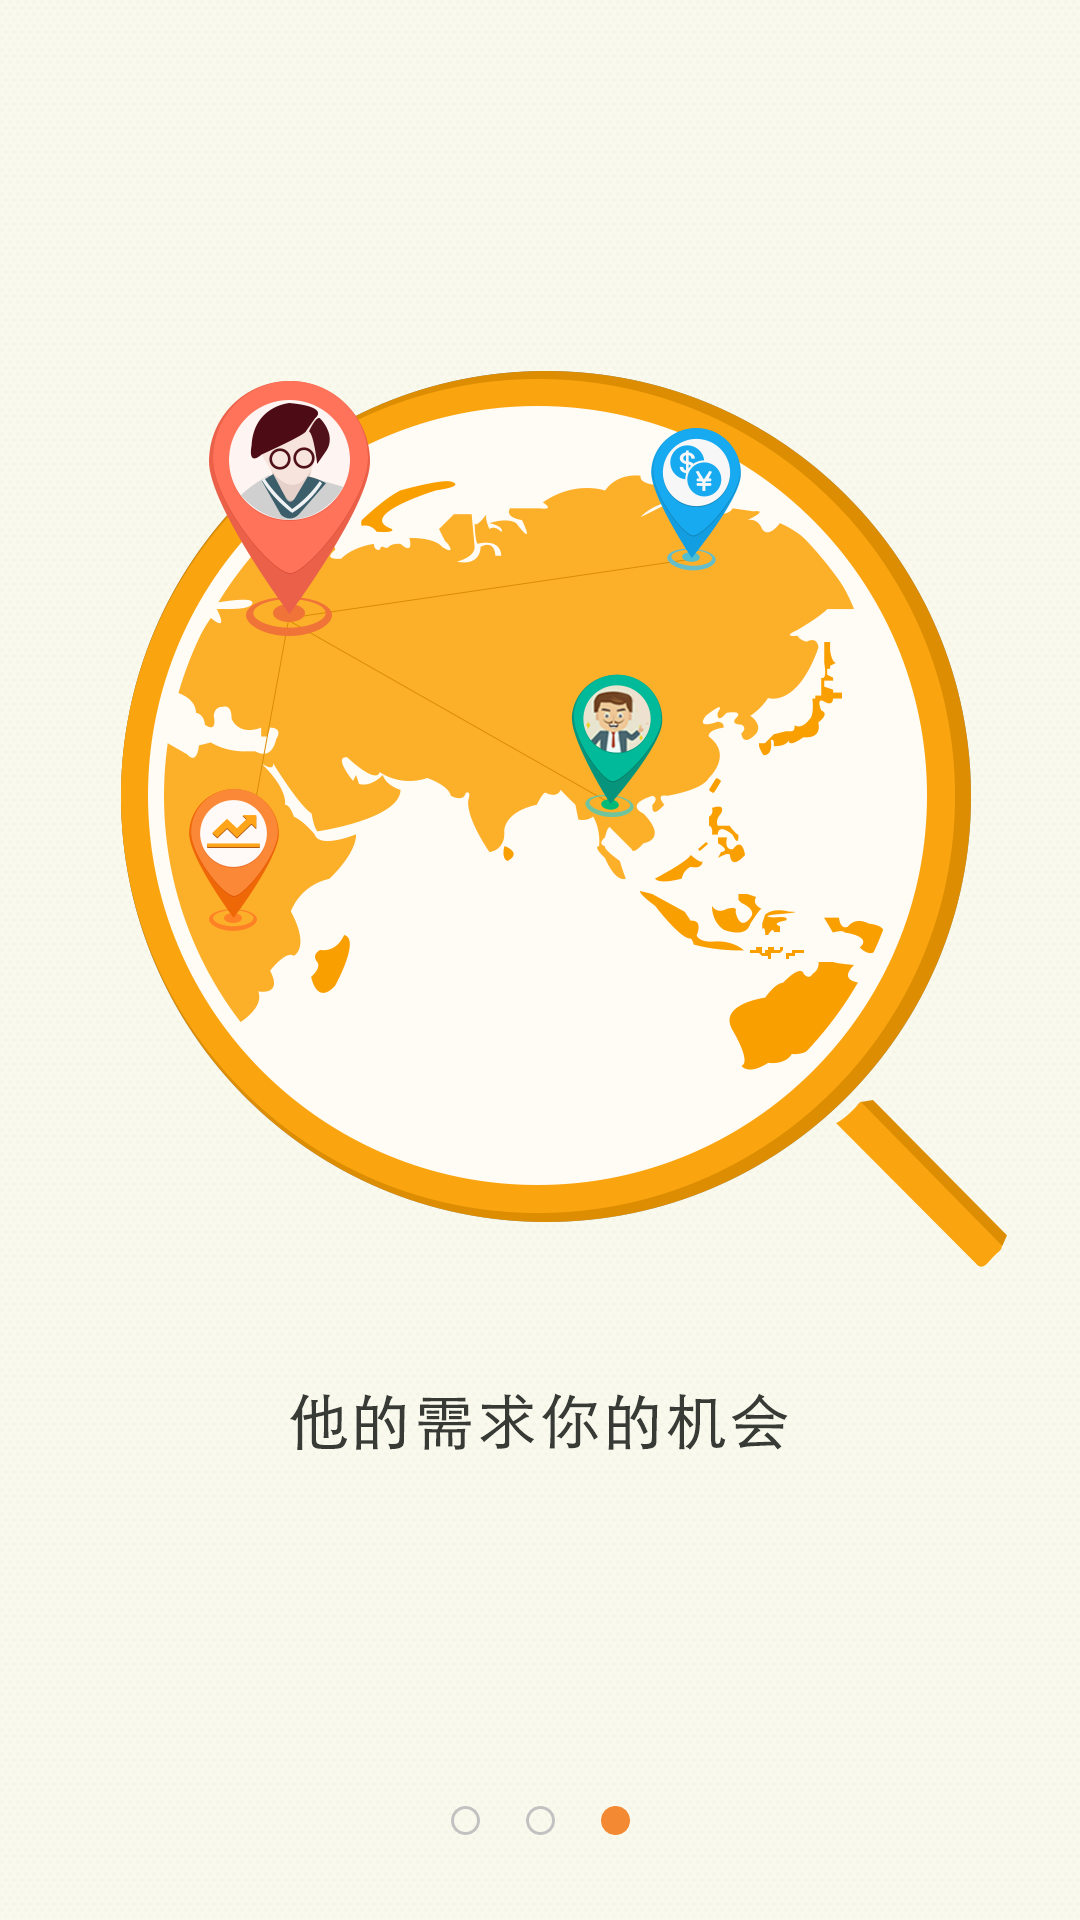

Android layout source for this screen:
<!-- AndroidManifest.xml: application theme AppTheme -->
<!-- res/layout/activity_splash_viewpagers.xml -->
<?xml version="1.0" encoding="utf-8"?>
<RelativeLayout xmlns:android="http://schemas.android.com/apk/res/android"
    android:layout_width="match_parent"
    android:layout_height="match_parent"
    android:background="#fff"
    android:orientation="vertical" >

    <ImageView
        android:id="@+id/splash_viewpager"
        android:layout_width="fill_parent"
        android:layout_height="fill_parent"
        android:background="@drawable/third_splash_pager" />

    <Button
        android:id="@+id/splash_start_app"
        android:layout_width="wrap_content"
        android:layout_height="wrap_content"
        android:layout_alignParentBottom="true"
        android:layout_centerHorizontal="true"
        android:layout_marginBottom="80dp"
        android:background="@drawable/splash_start_app"
        android:visibility="gone" />

</RelativeLayout>
<!-- resources referenced by this layout -->
<resources>
  <!-- drawable splash_start_app: png bitmap (drawable-xhdpi, 8276 bytes) -->
  <!-- drawable third_splash_pager: png bitmap (drawable-xhdpi, 164508 bytes) -->
  <style name="AppTheme" parent="AppBaseTheme">
          
      </style>
  <style name="AppBaseTheme" parent="android:Theme.Light">
          
      </style>
</resources>
